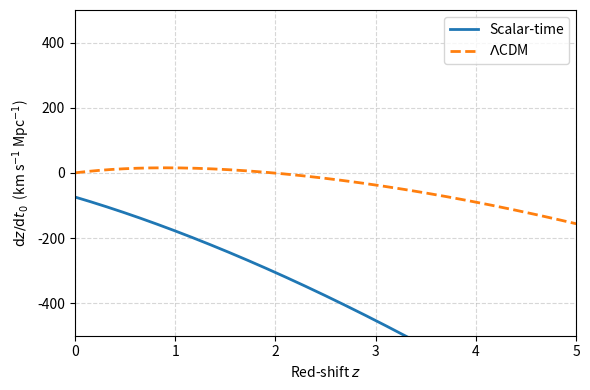

Python code for this plot:
import os
import numpy as np
import matplotlib.pyplot as plt

H0 = 70.0                 # km/s/Mpc
Omega_r0 = 4.2e-5 / 0.7**2  # radiation (photons + v) for h=0.7
Om_m_st   = 0.50
Om_tau_st = 0.62
Om_m_LCDM = 0.31
Om_Lam    = 0.69


def H_scalar(z):
    return H0 * np.sqrt(Omega_r0*(1+z)**4
                        + Om_m_st*(1+z)**3
                        + Om_tau_st*(1+z)**2)

def H_LCDM(z):
    return H0 * np.sqrt(Omega_r0*(1+z)**4
                        + Om_m_LCDM*(1+z)**3
                        + Om_Lam)


z = np.linspace(0, 5, 800)
dzdt_scalar = -H_scalar(z)                      # scalar-time formula
dzdt_LCDM   = (1+z)*H0 - H_LCDM(z)              # LCDM formula

z_target = 2.0
idx = np.abs(z - z_target).argmin()
diff = dzdt_scalar[idx] - dzdt_LCDM[idx]
print(f"dz/dt0  at z=2  :  scalar-time = {dzdt_scalar[idx]:.2f}  "
      f" vs LCDM = {dzdt_LCDM[idx]:.2f}   "
      f"(Delta = {diff:.2f} km/s/Mpc/yr)")

# Convert km/s/Mpc to cm/s/yr
km_per_Mpc = 3.0856776e19  # cm
yr         = 3.15576e7     # s
conv = km_per_Mpc / yr     # km/s/Mpc -> cm/s/yr
print(f"Delta at z=2 \approx {diff * conv*1e5:.2f} cm/s/yr")  # x1e5 km -> cm

plt.figure(figsize=(6,4))
plt.plot(z, dzdt_scalar,  lw=2, color="C0", label="Scalar-time")
plt.plot(z, dzdt_LCDM,    lw=2, ls="--", color="C1", label=r"$\Lambda$CDM")
plt.xlabel("Red-shift $z$")
plt.ylabel(r"$\mathrm{d}z/\mathrm{d}t_0$  (km s$^{-1}$ Mpc$^{-1}$)")
plt.ylim(-500, 500); plt.xlim(0, 5)
plt.grid(True, ls="--", alpha=0.5)
plt.legend()
plt.tight_layout()

os.makedirs("images", exist_ok=True)
plt.savefig("images/Figure8_Redshift_Drift.png", dpi=150)
plt.show()
